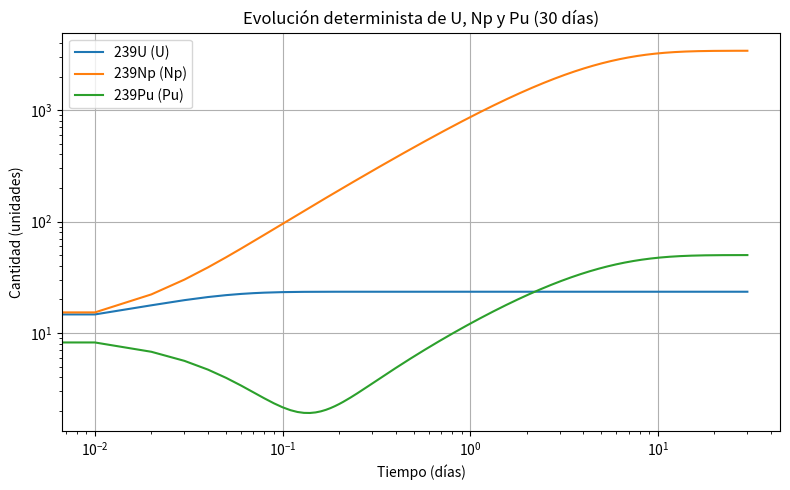

The script that saved this image: (Note: this script raises an exception after producing the figure.)
# Este script resuelve el sistema determinista pedido en el punto 2.a y guarda la figura en 2.a.pdf

# ...existing code...
# Importo numpy y matplotlib que faltaban
import numpy as np
import matplotlib.pyplot as plt
from scipy.integrate import solve_ivp

#-------------------------------
# Parte A: solución determinista (corregida)
#-------------------------------
# Defino los parámetros fijos del problema: tasa de creación A y tasa de extracción B
A = 1000.0  # tasa de creación de 239U por día
B = 20.0    # tasa de extracción del Pu por día

# Defino las vidas medias dadas en el enunciado y convierto a días
t12_U_minutes = 23.4                     # vida media de 239U en minutos
t12_U_days = t12_U_minutes / 1440.0      # convierto minutos -> días
t12_Np_days = 2.36                       # vida media de 239Np en días

# Calculo las constantes de decaimiento lambda = ln(2) / t1/2 en unidades de 1/día
lambda_U = np.log(2) / t12_U_days
lambda_Np = np.log(2) / t12_Np_days

# Defino el sistema de ecuaciones diferenciales (derivadas)
def dydt(t, y):
    # y = [U, Np, Pu]
    U, Np, Pu = y
    dU = A - lambda_U * U
    dNp = lambda_U * U - lambda_Np * Np
    dPu = lambda_Np * Np - B * Pu
    return [dU, dNp, dPu]

# Defino la tolerancia para considerar que el sistema llegó a estado estable
tol_derivative = 1e-3  # umbral en unidades por día para la magnitud de las derivadas

# Defino un evento que detecta cuando la magnitud máxima de las derivadas cae por debajo de tol_derivative
def event_steady(t, y):
    derivs = np.abs(dydt(t, y))
    return np.max(derivs) - tol_derivative

# Indico que el evento es terminal (detiene la integración) y que detectamos cualquier cruce descendente
event_steady.terminal = True
event_steady.direction = -1

# Condiciones iniciales: 10 unidades de cada isotopo al inicio
y0 = [10.0, 10.0, 10.0]  # [U(0), Np(0), Pu(0)]

# Intervalo de tiempo a simular: 30 días
t_span = (0.0, 30.0)
t_eval = np.linspace(t_span[0], t_span[1], 3000)

# Ejecuto la integración usando solve_ivp con el evento de estado estable
sol = solve_ivp(dydt, t_span, y0, t_eval=t_eval, events=event_steady, dense_output=True, atol=1e-8, rtol=1e-6)

# Compruebo si el evento de estado estable ocurrió y determino el tiempo (si ocurrió)
if sol.t_events and len(sol.t_events[0]) > 0:
    t_steady = float(sol.t_events[0][0])
    print(f"Estado estable detectado en t = {t_steady:.6f} días (umbral derivada = {tol_derivative}).")
else:
    t_steady = None
    print("No se detectó estado estable en los 30 días simulados con la tolerancia dada.")

# Extraigo la solución para cada especie (U, Np, Pu)
U = sol.y[0]
Np = sol.y[1]
Pu = sol.y[2]
t = sol.t

# Cálculo analítico del estado estacionario para verificar
U_ss_anal = A / lambda_U
Np_ss_anal = A / lambda_Np
Pu_ss_anal = A / B
print(f"Estado estacionario analítico aproximado: U={U_ss_anal:.3f}, Np={Np_ss_anal:.3f}, Pu={Pu_ss_anal:.3f}")

# Grafico las tres cantidades en función del tiempo (escala lineal para ver comportamiento inicial)
plt.figure(figsize=(8, 5))
plt.plot(t, U, label='239U (U)', color='C0')
plt.plot(t, Np, label='239Np (Np)', color='C1')
plt.plot(t, Pu, label='239Pu (Pu)', color='C2')
plt.xlabel('Tiempo (días)')
plt.ylabel('Cantidad (unidades)')
plt.xscale('log') # escala logarítmica en x para ver mejor el inicio
plt.yscale('log') # escala logarítmica en y para ver mejor el inicio
plt.title('Evolución determinista de U, Np y Pu (30 días)')
plt.legend()
plt.grid(True)

# Si se detectó estado estable, marco el tiempo en la gráfica
if t_steady is not None:
    plt.axvline(t_steady, color='k', linestyle='--', label=f'Est. estable t={t_steady:.3f} d')
    plt.legend()

plt.tight_layout()
plt.savefig('Taller_5/2.a.pdf', dpi=300)
#plt.show()


# -------------------------------
# Parte B: Ecuación diferencial estocástica SOLO para U(t) (RK2 estocástico)
# -------------------------------

def RK2_U (A, lambdau, U_0, T, dt, n_traj):
    #numero de pasos
    n_steps = int(T/dt)
    #arreglo para la cantidad de Uranio
    U = np.zeros((n_traj, n_steps))
    #Arrays de tiempos
    t = np.linspace(0, T, n_steps+1)
    #Array de trayectorias en cero
    traj = np.zeros((n_traj, n_steps+1))
    #valor inicial
    U[:, 0] = U_0
    #Función mu y sigma_mu
    mu = lambda U: A - lambdau * U 
    sigmamu = lambda U: np.sqrt(np.maximum(mu(U),0.0))
    #simulación de las trayectorias
    #Iniciar una nueva trayectoria
    for j in  range(n_traj):
        U = U_0
        #simular trajectoria
        for n in range(n_steps):
            #valores de ruido
            W = np.random.normal(0.0, 1.0)
            S = np.random.choice([-1, 1])
            Noise = (W-S) * np.sqrt(dt)
            NNoise = (W+S) * np.sqrt(dt)
            #K1
            K_1 = dt * mu(U) + sigmamu(U) * Noise
            #K2
            K_2 = dt * mu(U + K_1) + NNoise * sigmamu(U + K_1)
            #Actualizar U para el siguiente paso
            U = U + 0.5 * (K_1 + K_2)

            #Guardar el valor de U
            traj[j, n+1] = U
    return t, traj

#simular
#prueba 1
A=1000
lambdaU = np.log(2)/0.01625
U_0 = 10
#numero de dias
T = 30
#Longitud del paso
dt = 0.0001
#trayectorias a simular
n_traj = 5
tiempos, trayectorias = RK2_U(A, lambdaU, U_0, T, dt, n_traj)

plt.plot(tiempos, trayectorias[0], label='U ruta 1')
plt.plot(tiempos, trayectorias[1], label='U ruta 2')
plt.plot(tiempos, trayectorias[2], label='U ruta 3')
plt.plot(tiempos, trayectorias[3], label='U ruta 4')
plt.plot(tiempos, trayectorias[4], label='U ruta 5')
plt.plot(sol.t, sol.y[0], label='U sin ruido', color='black', linewidth=2)
plt.legend()
plt.title('Trayectoria de Uranio con A=1000')
plt.yscale('log')
plt.xscale('log')
plt.savefig('Taller_5/2.b.pdf')

#-------------------------------
# Parte C: simulación exacta (Gillespie SSA)
#-------------------------------
# Parámetros para la simulación
dt_sde = 1e-3  # paso de tiempo pequeño para buena precisión
tmax_sde = 30.0
n_traj = 5
U0 = 10.0



def gillespie_ssa(y0_int, tmax, A, lambda_U, lambda_Np, B):
    # R: cambios de estado por reacción (filas = reacciones, columnas = U,Np,Pu)
    R = np.array([[1, 0, 0],
                  [-1, 1, 0],
                  [0, -1, 1],
                  [0, 0, -1]], dtype=int)

    t = 0.0
    U, Np, Pu = int(y0_int[0]), int(y0_int[1]), int(y0_int[2])
    times = [t]
    states = [np.array([U, Np, Pu], dtype=int)]

    while t < tmax:
        # tasas actuales para cada reacción
        rates = np.array([A, lambda_U * U, lambda_Np * Np, B * Pu], dtype=float)
        total = rates.sum()
        if total <= 0.0:
            break                                   # no hay reacciones posibles

        tau = np.random.exponential(1.0 / total)   # tiempo hasta siguiente reacción
        t += tau
        if t > tmax:
            break                                   # no aplico reacción si supero tmax

        # elijo reacción proporcional a sus tasas
        r = np.random.random() * total
        reaction_index = int(np.searchsorted(np.cumsum(rates), r))

        # aplico la reacción
        change = R[reaction_index]
        U += int(change[0]); Np += int(change[1]); Pu += int(change[2])
        U = max(U, 0); Np = max(Np, 0); Pu = max(Pu, 0)  # seguridad contra negativos

        times.append(t)
        states.append(np.array([U, Np, Pu], dtype=int))

    times = np.array(times)
    states = np.array(states).T                     # forma (3, Npoints)
    return times, states

# Genero y dibujo varias trayectorias Gillespie SSA (discretas) comparadas con determinista
n_ssa = 5
plt.figure(figsize=(8, 5))
plt.plot(t, U, color='C0', label='Determinista U', linewidth=2)
plt.plot(t, Np, color='C1', label='Determinista Np', linewidth=2)
plt.plot(t, Pu, color='C2', label='Determinista Pu', linewidth=2)

for j in range(n_ssa):
    times_ssa, states_ssa = gillespie_ssa([10, 10, 10], tmax_sde, A, lambda_U, lambda_Np, B)
    # dibujo como escalones para mostrar naturaleza discreta
    plt.step(times_ssa, states_ssa[0, :], where='post', color='C0', alpha=0.6)
    plt.step(times_ssa, states_ssa[1, :], where='post', color='C1', alpha=0.6)
    plt.step(times_ssa, states_ssa[2, :], where='post', color='C2', alpha=0.6)

plt.xlabel('Tiempo (días)')
plt.ylabel('Cantidad (unidades)')
plt.xscale('log') # escala logarítmica en x para ver mejor el inicio
plt.yscale('log') # escala logarítmica en y para ver mejor el inicio
plt.title('Trayectorias Gillespie SSA (discretas) vs determinista')
plt.grid(True)
plt.legend()
plt.tight_layout()
plt.savefig('2.c.pdf', dpi=300)

# -------------------------------
# Parte D: Probabilidad de concentración crítica (Pu >= 80) en 30 días
# -------------------------------
# parámetros del experimento Monte Carlo
Nsim = 1000               # número de trayectorias (≈1000 como pide el enunciado)
Pu_crit = 80.0            # umbral crítico de plutonio
tmax = tmax_sde           # tiempo máximo (reuso de la variable definida en la Parte B/C)

# ---------------------------------------------------------------------
# Me aseguro de tener disponible la función vectorial sde_rk2_system.
# Si no existe en el archivo actual la defino aquí (versión compacta).
# ---------------------------------------------------------------------
try:
    sde_rk2_system  # pruebo si existe
except NameError:
    # Defino la versión vectorial RK2 estocástica que retorna (t, sol) con sol.shape == (3, len(t))
    def sde_rk2_system(y0, tmax_local, dt_local, A_local, lambda_U_local, lambda_Np_local, B_local):
        t_sde = np.arange(0.0, tmax_local + dt_local, dt_local)
        sol = np.zeros((3, t_sde.size))
        sol[:, 0] = np.array(y0, dtype=float).copy()

        def mu_vec(y):
            U_, Np_, Pu_ = y
            return np.array([A_local - lambda_U_local * U_,
                             lambda_U_local * U_ - lambda_Np_local * Np_,
                             lambda_Np_local * Np_ - B_local * Pu_], dtype=float)

        def sigma_vec(y):
            U_, Np_, Pu_ = y
            sU = np.sqrt(max(A_local + lambda_U_local * max(U_, 0.0), 0.0))
            sNp = np.sqrt(max(lambda_U_local * max(U_, 0.0) + lambda_Np_local * max(Np_, 0.0), 0.0))
            sPu = np.sqrt(max(lambda_Np_local * max(Np_, 0.0) + B_local * max(Pu_, 0.0), 0.0))
            return np.array([sU, sNp, sPu], dtype=float)

        for j in range(1, t_sde.size):
            y = sol[:, j-1].copy()
            m = mu_vec(y)
            s = sigma_vec(y)
            # usado el mismo W y S para K1 y K2 según enunciado (reduce varianza del integrador)
            W = np.random.normal(0.0, 1.0, size=3)
            S = np.random.choice([-1.0, 1.0], size=3)
            K1 = dt_local * m + (W + S) * np.sqrt(dt_local) * s
            m2 = mu_vec(y + K1)
            s2 = sigma_vec(y + K1)
            K2 = dt_local * m2 + (W + S) * np.sqrt(dt_local) * s2
            y_new = y + 0.5 * (K1 + K2)
            sol[:, j] = np.maximum(y_new, 0.0)
        return t_sde, sol

# ---------------------------------------------------------------------
# Método A: estimación por Gillespie SSA (llamo a gillespie_ssa definido en la Parte C)
# ---------------------------------------------------------------------
k_ssa = 0
for i in range(Nsim):
    times_ssa, states_ssa = gillespie_ssa([10, 10, 10], tmax, A, lambda_U, lambda_Np, B)
    Pu_traj = states_ssa[2, :]
    if np.any(Pu_traj >= Pu_crit):
        k_ssa += 1

p_ssa = k_ssa / Nsim
se_ssa = np.sqrt(p_ssa * (1.0 - p_ssa) / Nsim)
ci_freq_ssa = (max(0.0, p_ssa - se_ssa), min(1.0, p_ssa + se_ssa))

from scipy.stats import beta
post_a_ssa = 1 + k_ssa
post_b_ssa = 1 + Nsim - k_ssa
ci_bayes_ssa = (beta.ppf(0.025, post_a_ssa, post_b_ssa), beta.ppf(0.975, post_a_ssa, post_b_ssa))
p_bayes_mean_ssa = beta.mean(post_a_ssa, post_b_ssa)

# ---------------------------------------------------------------------
# Método B: estimación por aproximación SDE (vectorial). Uso sde_rk2_system definido más arriba.
# ---------------------------------------------------------------------
dt_mc = 1e-2
k_sde = 0
for i in range(Nsim):
    t_sim, sol_sim = sde_rk2_system([10.0, 10.0, 10.0], tmax, dt_mc, A, lambda_U, lambda_Np, B)
    Pu_sim = sol_sim[2, :]
    if np.any(Pu_sim >= Pu_crit):
        k_sde += 1

p_sde = k_sde / Nsim
se_sde = np.sqrt(p_sde * (1.0 - p_sde) / Nsim)
ci_freq_sde = (max(0.0, p_sde - se_sde), min(1.0, p_sde + se_sde))

post_a_sde = 1 + k_sde
post_b_sde = 1 + Nsim - k_sde
ci_bayes_sde = (beta.ppf(0.025, post_a_sde, post_b_sde), beta.ppf(0.975, post_a_sde, post_b_sde))
p_bayes_mean_sde = beta.mean(post_a_sde, post_b_sde)

# ---------------------------------------------------------------------
# Guardado de resultados en 2.d.txt (porcentajes) y salida breve en consola
# ---------------------------------------------------------------------
with open('2.d.txt', 'w') as fh:
    fh.write('Resultados 2.d - Probabilidad de Pu >= 80 en 30 dias\n')
    fh.write(f'Nsim = {Nsim}\n\n')

    fh.write('Gillespie SSA:\n')
    fh.write(f'  k = {k_ssa} / {Nsim}\n')
    fh.write(f'  p_hat (freq) = {100.0*p_ssa:.4f} %\n')
    fh.write(f'  CI freq = [{100.0*ci_freq_ssa[0]:.4f} %, {100.0*ci_freq_ssa[1]:.4f} %]\n')
    fh.write(f'  Posterior Beta mean = {100.0*p_bayes_mean_ssa:.4f} %\n')
    fh.write(f'  Credible 95% (beta) = [{100.0*ci_bayes_ssa[0]:.4f} %, {100.0*ci_bayes_ssa[1]:.4f} %]\n\n')

    fh.write('SDE RK2 vectorial (aprox):\n')
    fh.write(f'  k = {k_sde} / {Nsim}\n')
    fh.write(f'  p_hat (freq) = {100.0*p_sde:.4f} %\n')
    fh.write(f'  CI freq = [{100.0*ci_freq_sde[0]:.4f} %, {100.0*ci_freq_sde[1]:.4f} %]\n')
    fh.write(f'  Posterior Beta mean = {100.0*p_bayes_mean_sde:.4f} %\n')
    fh.write(f'  Credible 95% (beta) = [{100.0*ci_bayes_sde[0]:.4f} %, {100.0*ci_bayes_sde[1]:.4f} %]\n\n')

    fh.write('Discusion breve:\n')
    fh.write('  La estimacion SSA es la referencia exacta a nivel de eventos discretos; la aproximacion SDE continua\n')
    fh.write('  puede sub/ sobreestimar la probabilidad dependiendo de dt y de la aproximacion de ruido.\n')

print('2.d: Guardado 2.d.txt con resultados.')
print(f'Gillespie: k={k_ssa}, p={p_ssa:.5f}, CI_freq=({ci_freq_ssa[0]:.5f},{ci_freq_ssa[1]:.5f}), CI_bayes=({ci_bayes_ssa[0]:.5f},{ci_bayes_ssa[1]:.5f})')
print(f'SDE     : k={k_sde}, p={p_sde:.5f}, CI_freq=({ci_freq_sde[0]:.5f},{ci_freq_sde[1]:.5f}), CI_bayes=({ci_bayes_sde[0]:.5f},{ci_bayes_sde[1]:.5f})')
